Photos from the image-classification dataset "classifier_dataset" in the GitHub repository ksramalakshmi/ai-radiology-assistant. Its 3 classes are: normal, osteopenia, osteoporosis.

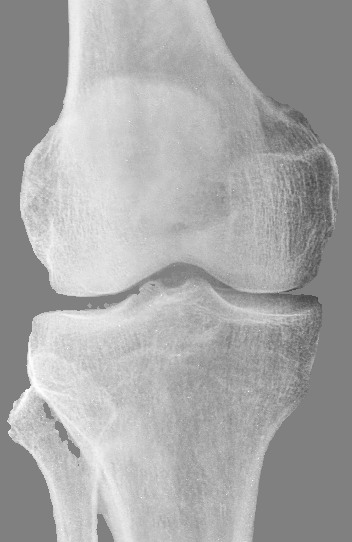
Label: osteopenia

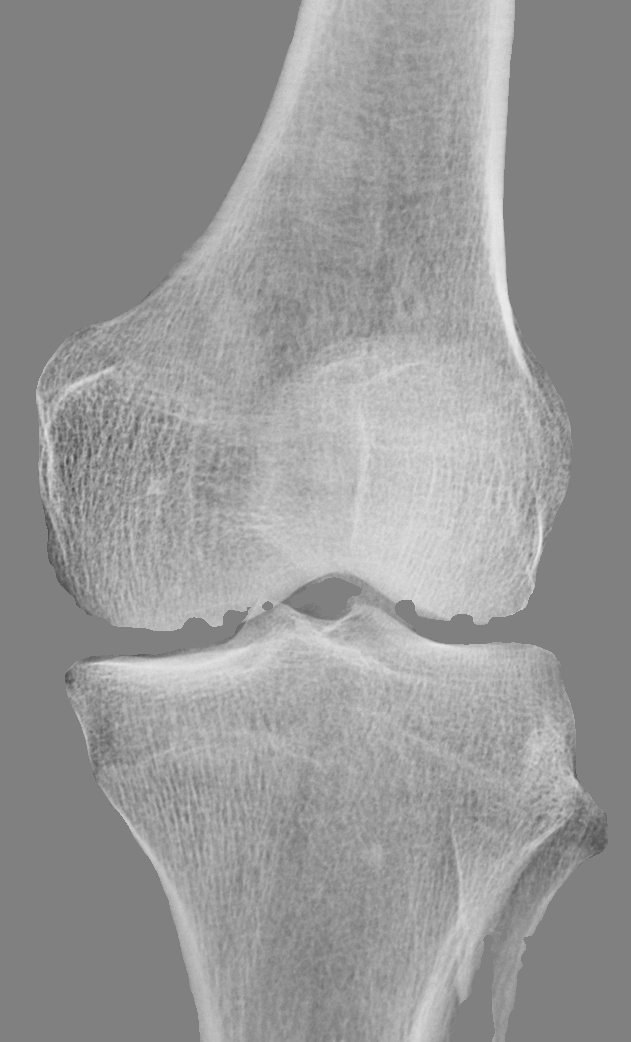
Label: normal

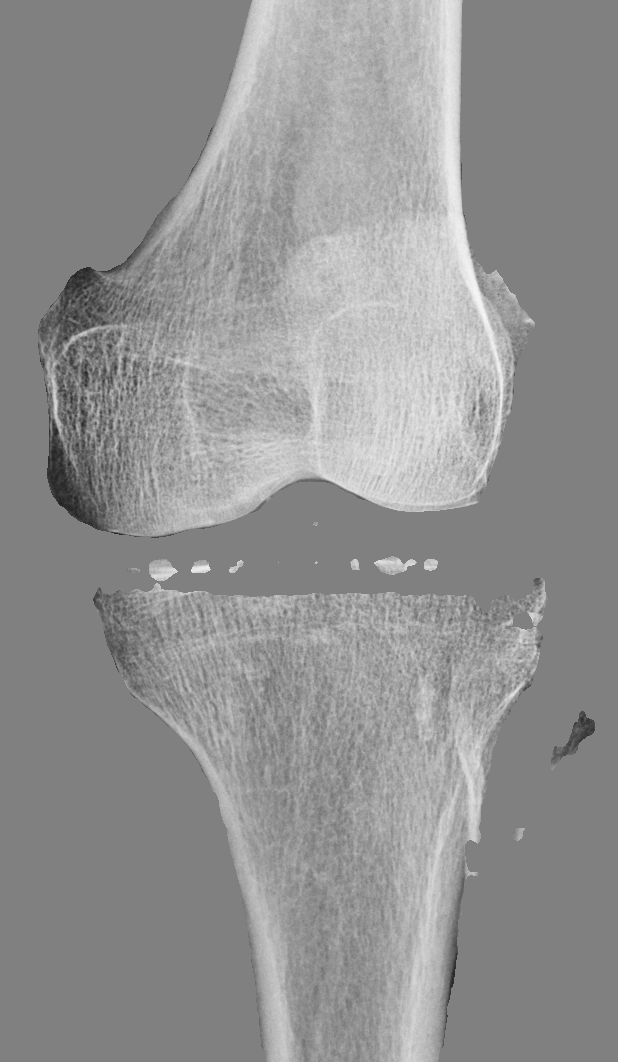
Label: osteoporosis

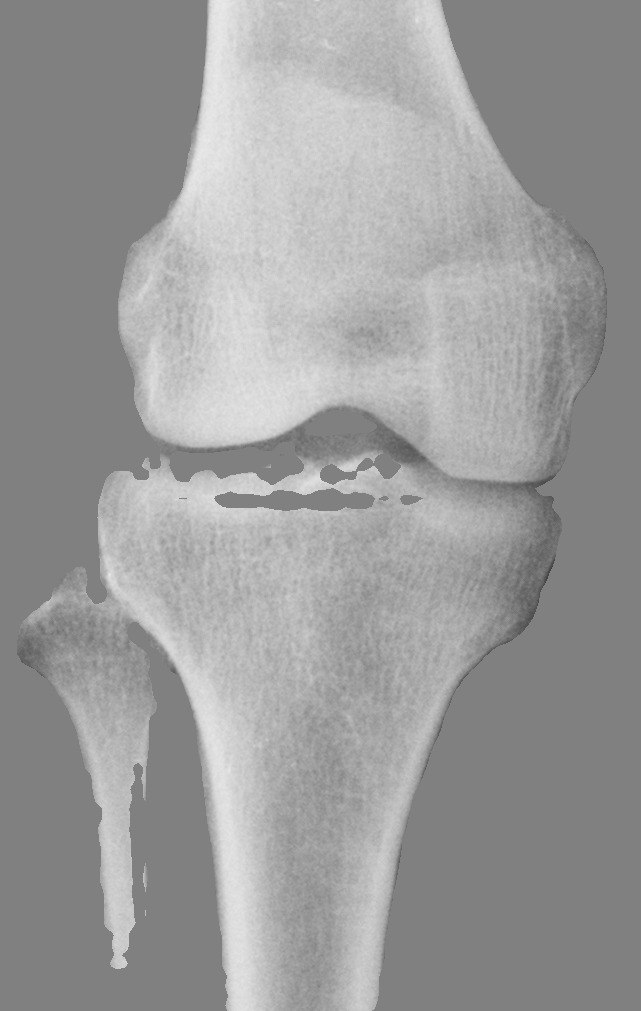
Label: osteopenia

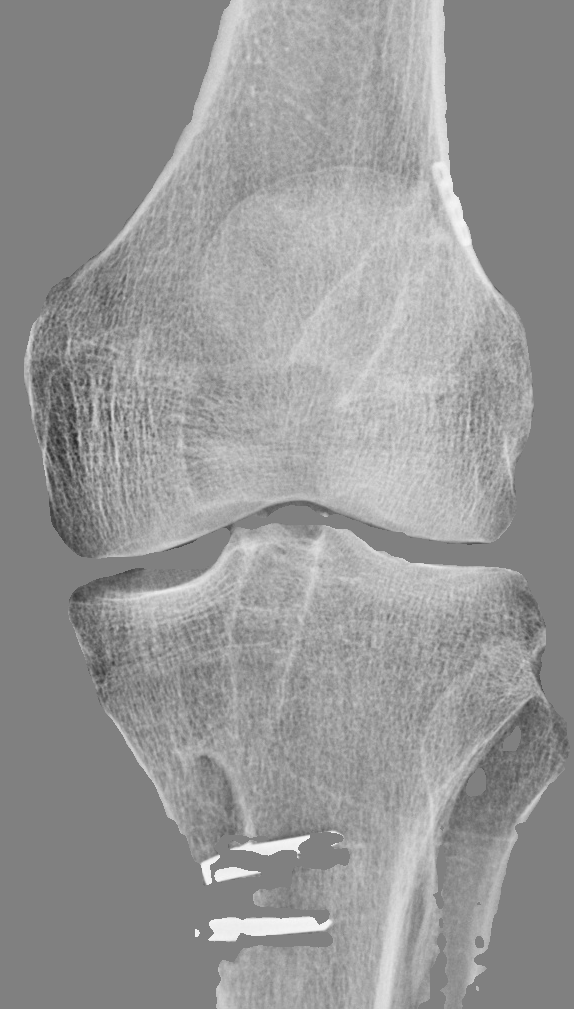
Label: normal

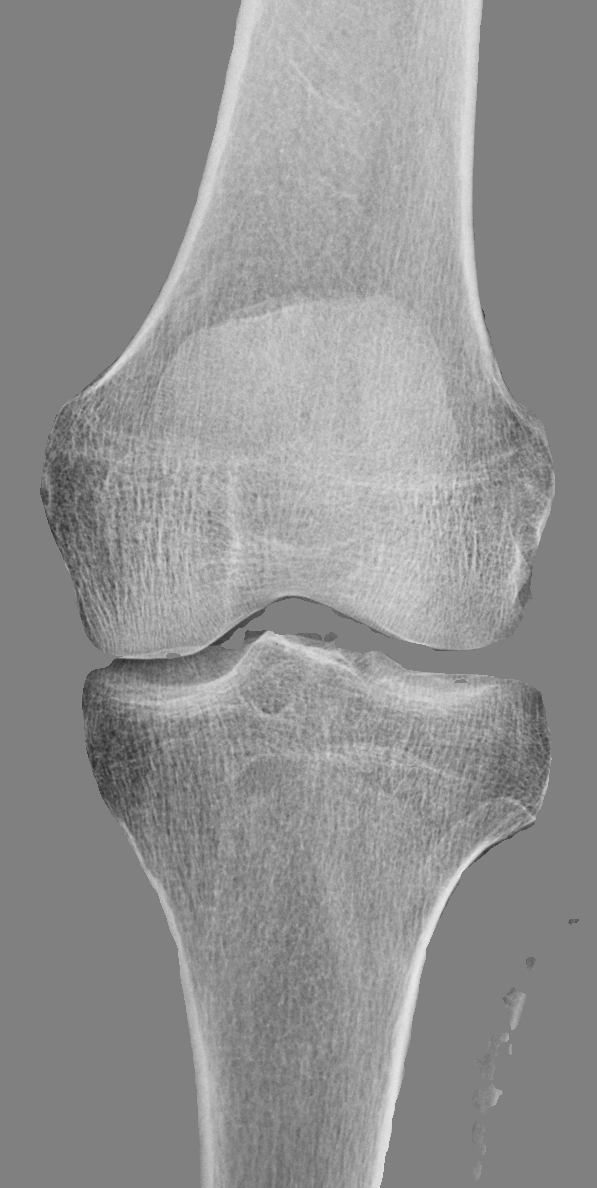
Label: osteoporosis
